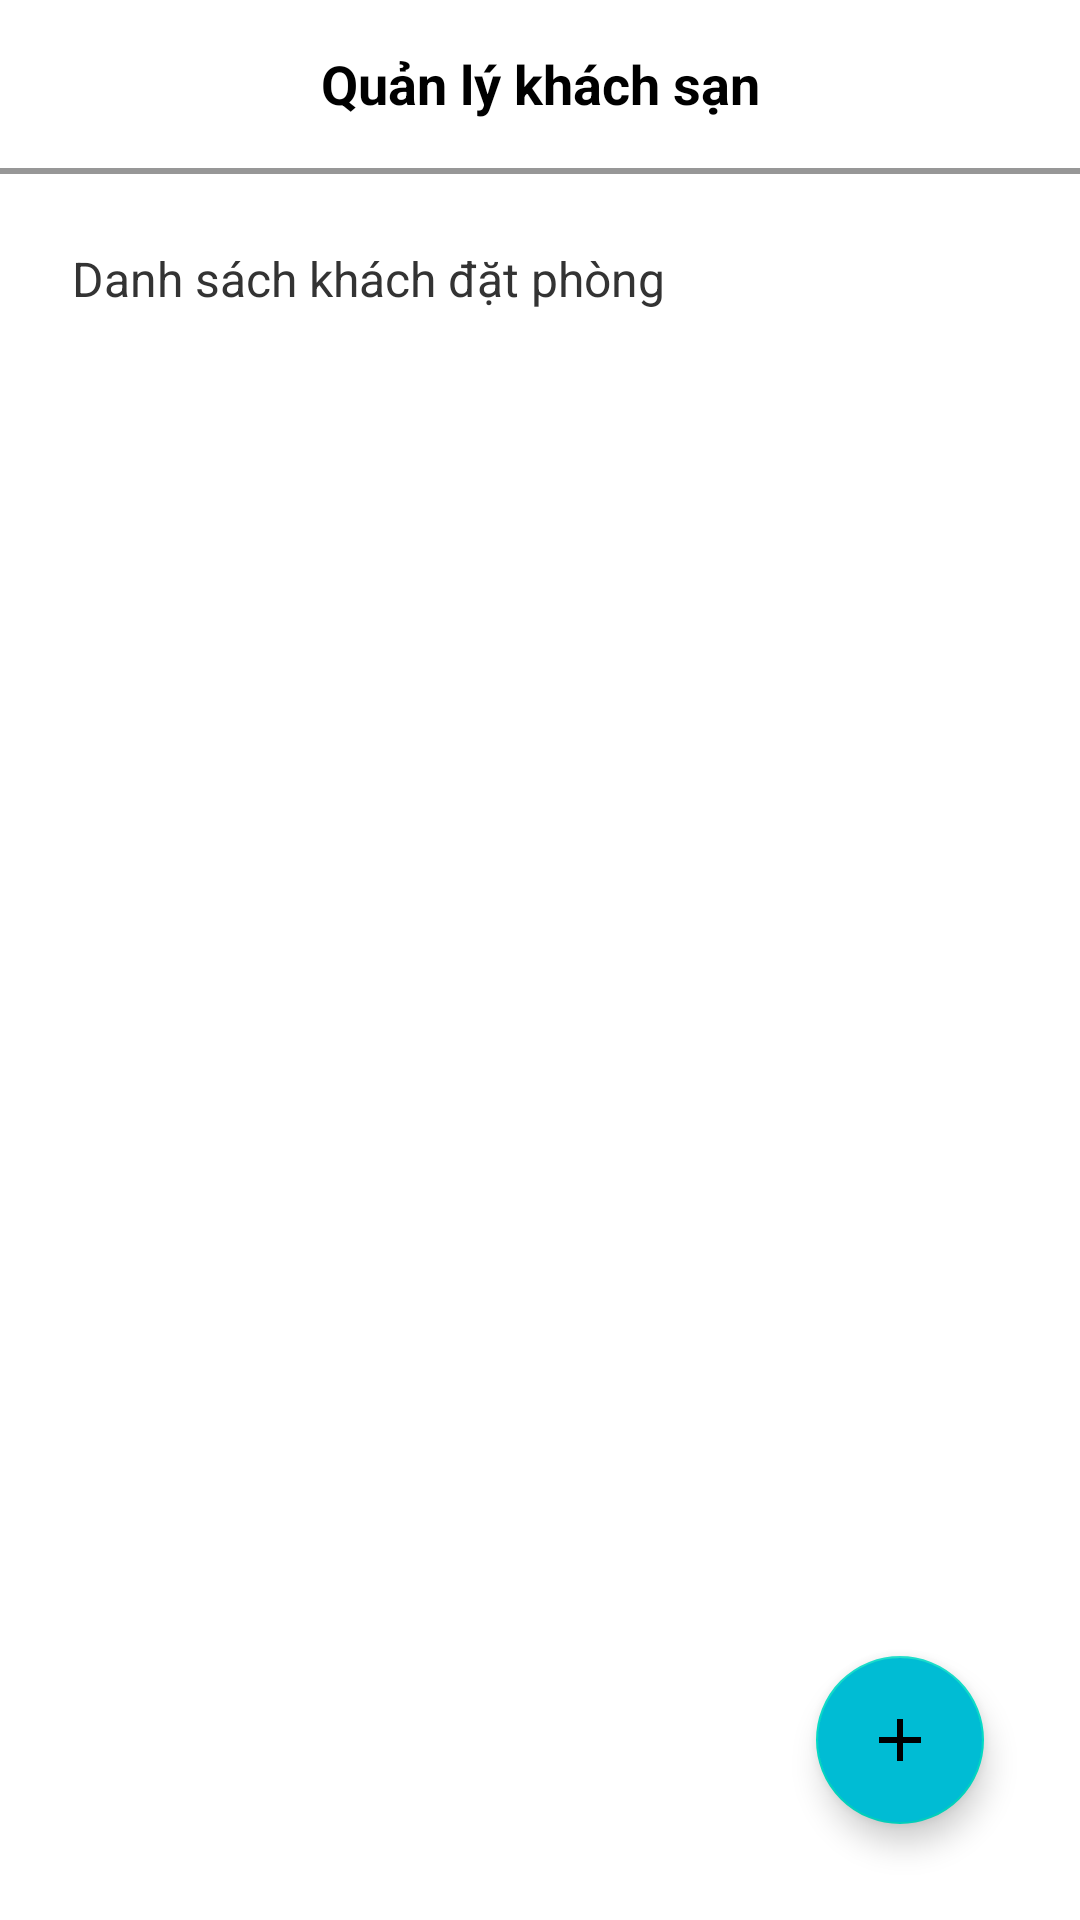

Reconstruct the res/layout file that produces this screen, plus the resources it refers to.
<!-- AndroidManifest.xml: application theme Theme.HotelBooking -->
<!-- res/layout/activity_hotels_manager.xml -->
<?xml version="1.0" encoding="utf-8"?>
<androidx.constraintlayout.widget.ConstraintLayout xmlns:android="http://schemas.android.com/apk/res/android"
    xmlns:app="http://schemas.android.com/apk/res-auto"
    xmlns:tools="http://schemas.android.com/tools"
    android:layout_width="match_parent"
    android:layout_height="match_parent"
    tools:context=".Activity.HotelManagerActivity">

    <ImageView
        android:id="@+id/img_back"
        android:layout_width="30dp"
        android:layout_height="30dp"
        android:src="@drawable/ic_back"
        android:layout_marginStart="8dp"
        app:layout_constraintStart_toStartOf="parent"
        app:layout_constraintBottom_toTopOf="@+id/view"
        app:layout_constraintTop_toTopOf="@+id/tv_tool_bar" />

    <TextView
        android:id="@+id/tv_tool_bar"
        android:layout_width="match_parent"
        android:layout_height="?attr/actionBarSize"
        android:gravity="center"
        android:text="Quản lý khách sạn"
        android:textColor="#000000"
        android:textSize="18sp"
        android:textStyle="bold"
        app:layout_constraintTop_toTopOf="parent"
        app:layout_constraintStart_toStartOf="parent"
        app:layout_constraintEnd_toEndOf="parent"/>

    <View
        android:id="@+id/view"
        android:layout_width="match_parent"
        android:layout_height="2dp"
        android:background="#979797"
        app:layout_constraintTop_toBottomOf="@id/tv_tool_bar"
        app:layout_constraintStart_toStartOf="parent"
        app:layout_constraintEnd_toEndOf="parent"/>

    <androidx.constraintlayout.widget.ConstraintLayout
        android:id="@+id/manage_booking"
        android:layout_width="match_parent"
        android:layout_height="wrap_content"
        android:padding="8dp"
        android:layout_marginStart="16dp"
        android:layout_marginTop="16dp"
        android:layout_marginEnd="16dp"
        app:layout_constraintEnd_toEndOf="parent"
        app:layout_constraintStart_toStartOf="parent"
        app:layout_constraintTop_toBottomOf="@+id/view">

        <TextView
            android:id="@+id/textView2"
            android:layout_width="wrap_content"
            android:layout_height="wrap_content"
            android:text="Danh sách khách đặt phòng"
            android:textSize="16sp"
            android:textColor="#333333"
            app:layout_constraintBottom_toBottomOf="parent"
            app:layout_constraintStart_toStartOf="parent"
            app:layout_constraintTop_toTopOf="parent" />

        <ImageView
            android:layout_width="wrap_content"
            android:layout_height="wrap_content"
            android:layout_gravity="end"
            android:src="@drawable/ic_arrow_right"
            app:layout_constraintBottom_toBottomOf="parent"
            app:layout_constraintEnd_toEndOf="parent"
            app:layout_constraintTop_toTopOf="parent" />
    </androidx.constraintlayout.widget.ConstraintLayout>



    <ScrollView
        android:layout_width="match_parent"
        android:layout_height="wrap_content"
        app:layout_constraintTop_toBottomOf="@+id/manage_booking">

        <androidx.constraintlayout.widget.ConstraintLayout
            android:layout_width="match_parent"
            android:layout_height="match_parent">

            <androidx.recyclerview.widget.RecyclerView
                android:id="@+id/recyclerViewHouseManager"
                android:layout_width="match_parent"
                android:layout_height="match_parent"
                android:layout_marginStart="16dp"
                android:layout_marginTop="16dp"
                android:layout_marginEnd="16dp"
                android:clipToPadding="false"
                app:layout_constraintBottom_toBottomOf="parent"
                app:layout_constraintEnd_toEndOf="parent"
                app:layout_constraintStart_toStartOf="parent"
                app:layout_constraintTop_toTopOf="parent" />
        </androidx.constraintlayout.widget.ConstraintLayout>
    </ScrollView>

    <com.google.android.material.floatingactionbutton.FloatingActionButton
        android:id="@+id/FABtn_addHouse"
        android:layout_width="wrap_content"
        android:layout_height="wrap_content"
        android:layout_marginEnd="32dp"
        android:layout_marginBottom="32dp"
        android:backgroundTint="#00BCD4"
        android:src="@drawable/ic_add"
        app:layout_constraintBottom_toBottomOf="parent"
        app:layout_constraintEnd_toEndOf="parent"
        app:rippleColor="#00BCD4" />

</androidx.constraintlayout.widget.ConstraintLayout>
<!-- resources referenced by this layout -->
<resources>
  <!-- drawable ic_add (drawable) -->
  <vector android:height="24dp" android:tint="#EF4339"
      android:viewportHeight="24" android:viewportWidth="24"
      android:width="24dp" xmlns:android="http://schemas.android.com/apk/res/android">
      <path android:fillColor="@android:color/white" android:pathData="M19,13h-6v6h-2v-6H5v-2h6V5h2v6h6v2z"/>
  </vector>
  <style name="Theme.HotelBooking" parent="Theme.MaterialComponents.DayNight.NoActionBar">
          
          <item name="colorPrimary">@color/purple_500</item>
          <item name="colorPrimaryVariant">@color/purple_700</item>
          <item name="colorOnPrimary">@color/white</item>
          
          <item name="colorSecondary">@color/teal_200</item>
          <item name="colorSecondaryVariant">@color/teal_700</item>
          <item name="colorOnSecondary">@color/black</item>
          
          <item name="android:statusBarColor">?attr/colorPrimaryVariant</item>
          
      </style>
  <!-- not gathered from this repository: default colours our renderer supplied (Android Studio template values) -->
  <color name="purple_500">#FF6200EE</color>
  <color name="purple_700">#FF3700B3</color>
  <color name="teal_200">#FF03DAC5</color>
  <color name="teal_700">#FF018786</color>
  <color name="black">#FF000000</color>
  <color name="white">#FFFFFFFF</color>
</resources>
